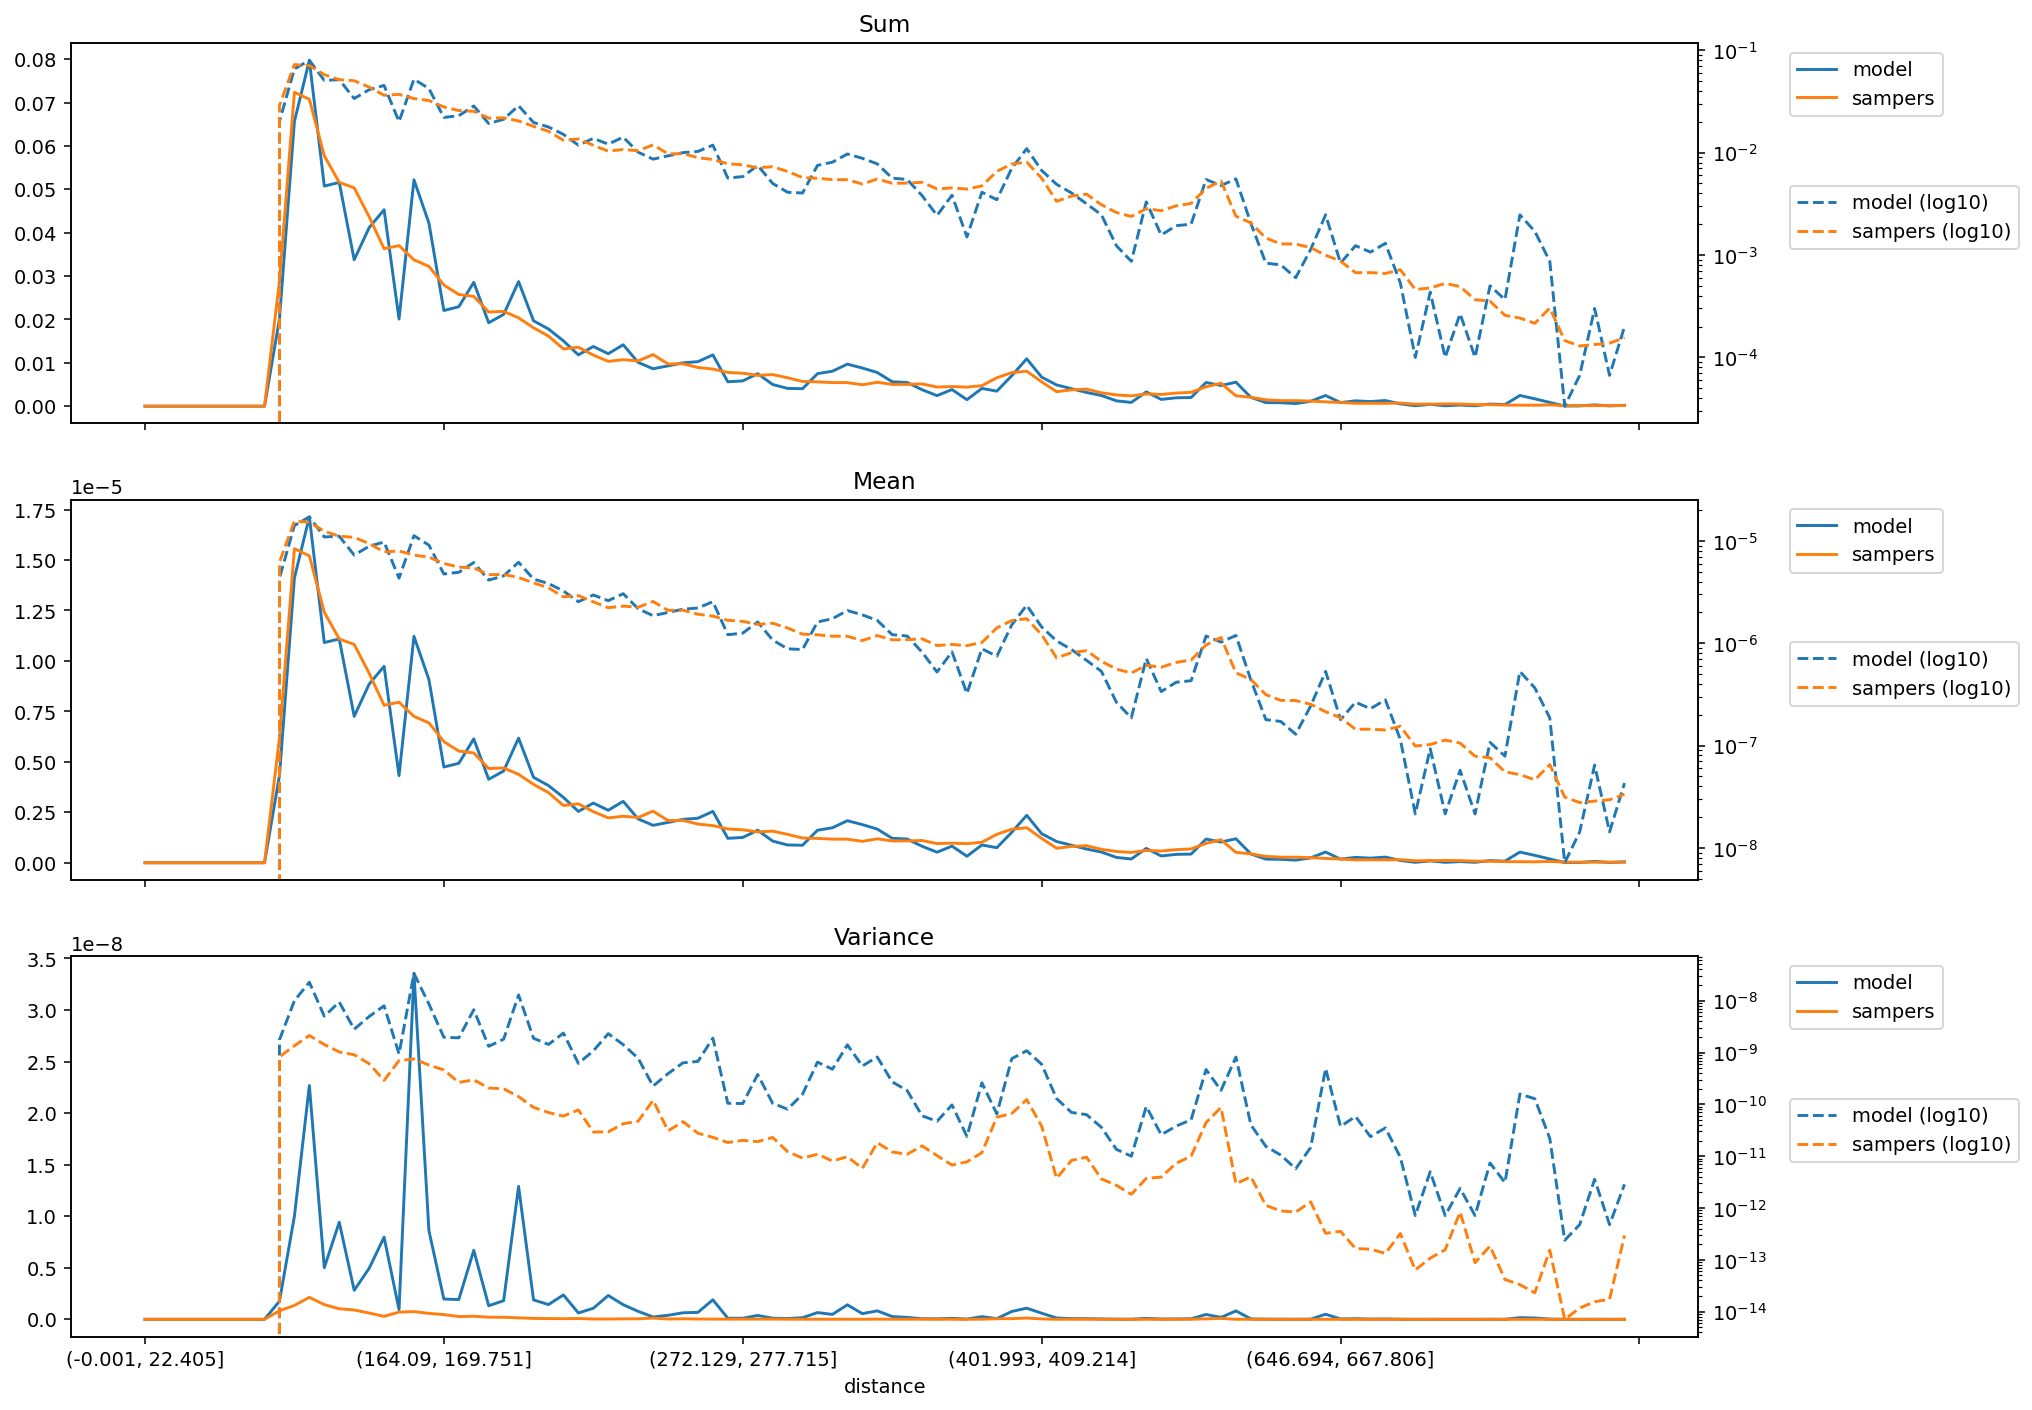

The table this chart was drawn from, first rows:
distance, model_mean, sampers_mean, model_variance, sampers_variance, model_sum, sampers_sum
(-0.001, 22.405], 0.0, 0.0, 0.0, 0.0, 0.0, 0.0
(22.405, 35.395], 0.0, 0.0, 0.0, 0.0, 0.0, 0.0
(35.395, 46.554], 0.0, 0.0, 0.0, 0.0, 0.0, 0.0
(46.554, 56.061], 0.0, 0.0, 0.0, 0.0, 0.0, 0.0
(56.061, 64.93], 0.0, 0.0, 0.0, 0.0, 0.0, 0.0
(64.93, 73.165], 0.0, 0.0, 0.0, 0.0, 0.0, 0.0
(73.165, 80.94], 0.0, 0.0, 0.0, 0.0, 0.0, 0.0
(80.94, 88.329], 0.0, 0.0, 0.0, 0.0, 0.0, 0.0
(88.329, 95.338], 0.0, 0.0, 0.0, 0.0, 0.0, 0.0
(95.338, 102.07], 4.32601304123902e-06, 6.192792357374794e-06, 1.7585698628711053e-09, 8.269654227575826e-10, 0.02012, 0.02881
(102.07, 108.851], 1.4115746975593663e-05, 1.556160357802473e-05, 9.99716499969358e-09, 1.3481193735109069e-09, 0.06564, 0.07236
(108.851, 115.402], 1.713931988027306e-05, 1.5208645404943396e-05, 2.267272642777425e-08, 2.1294990960053437e-09, 0.07973, 0.07075
(115.402, 121.788], 1.0912833829354918e-05, 1.2410702300204675e-05, 5.011352585942342e-09, 1.4257004942528276e-09, 0.05074, 0.05771
(121.788, 128.103], 1.1087198986486723e-05, 1.1090356787066763e-05, 9.410817169278286e-09, 1.0244614205130734e-09, 0.05158, 0.05159
(128.103, 134.5], 7.255382799296562e-06, 1.0818847826977324e-05, 2.8133030208201814e-09, 9.051205725168814e-10, 0.03375, 0.05033
(134.5, 140.658], 8.849211936476255e-06, 9.393690664845558e-06, 4.943253128863028e-09, 6.090312018887234e-10, 0.04115, 0.04368
(140.658, 146.534], 9.733529342787766e-06, 7.802111302264957e-06, 7.963185241659975e-09, 2.9030103230061175e-10, 0.04528, 0.0363
(146.534, 152.416], 4.3188507679919316e-06, 7.957485654661721e-06, 9.368209506840217e-10, 6.985824407454098e-10, 0.02009, 0.03702
(152.416, 158.282], 1.1220944042527786e-05, 7.254236166114963e-06, 3.3540059183028484e-08, 7.501146011292579e-10, 0.05218, 0.03373
(158.282, 164.09], 9.074600204056005e-06, 6.929871299732205e-06, 8.601427203716128e-09, 5.727849705756349e-10, 0.04222, 0.03224
(164.09, 169.751], 4.743464212103061e-06, 6.0049731239920705e-06, 1.964252676293322e-09, 4.60799345438569e-10, 0.02206, 0.02792
(169.751, 175.259], 4.927643993994117e-06, 5.533153274959131e-06, 1.919607237039976e-09, 2.650639185300321e-10, 0.02292, 0.02574
(175.259, 180.935], 6.138068172751392e-06, 5.441395931322666e-06, 6.687416362380525e-09, 2.967037296580983e-10, 0.02855, 0.02531
(180.935, 186.282], 4.1344091395520605e-06, 4.667795108193339e-06, 1.3175172016005328e-09, 2.0661709128698505e-10, 0.01923, 0.02171
(186.282, 191.76], 4.548043511898639e-06, 4.698636308826716e-06, 1.8069627901340497e-09, 1.9899892805783059e-10, 0.02116, 0.02186
(191.76, 197.086], 6.176534971046591e-06, 4.3793613418837275e-06, 1.2888186244751491e-08, 1.4081329463551054e-10, 0.02872, 0.02036
(197.086, 202.626], 4.232903489026914e-06, 3.884303189212294e-06, 1.8813377151006967e-09, 8.731286961850326e-11, 0.01969, 0.01807
(202.626, 207.999], 3.824653913943105e-06, 3.473827274285173e-06, 1.4318323408046506e-09, 6.944606518036766e-11, 0.01779, 0.01616
(207.999, 213.47], 3.238739915212359e-06, 2.8383754234949808e-06, 2.364543735177139e-09, 5.932119069624611e-11, 0.01506, 0.0132
(213.47, 218.954], 2.5426070027149862e-06, 2.9208095624166583e-06, 6.172316193912375e-10, 7.797658138878513e-11, 0.01183, 0.01359
(218.954, 224.269], 2.9580188510458797e-06, 2.5333161975128545e-06, 1.0717994146771898e-09, 2.9272249294715746e-11, 0.01376, 0.01178
(224.269, 229.603], 2.6010234274824942e-06, 2.221801418131194e-06, 2.3111971166016228e-09, 2.945764911753588e-11, 0.01209, 0.01033
(229.603, 234.752], 3.0439661300108943e-06, 2.3036041664366014e-06, 1.4169070625453836e-09, 4.220654495055603e-11, 0.01416, 0.01072
(234.752, 239.974], 2.1711021997994397e-06, 2.243812174745299e-06, 7.744669422414429e-10, 4.7285293339871624e-11, 0.0101, 0.01043
(239.974, 245.254], 1.8550287709948787e-06, 2.5567561115213945e-06, 2.249847842577666e-10, 1.1969508164250534e-10, 0.00863, 0.01189
(245.254, 250.51], 1.9982742359365667e-06, 2.092718570582739e-06, 3.9103855507566805e-10, 3.081020300259618e-11, 0.009296, 0.009735
(250.51, 255.844], 2.149606138415288e-06, 2.1006197887709762e-06, 6.32477990493944e-10, 4.638115250014411e-11, 0.009996, 0.009768
(255.844, 261.162], 2.2059801601020143e-06, 1.9176512200563327e-06, 6.734905529614594e-10, 2.7685960395894607e-11, 0.01026, 0.008921
(261.162, 266.661], 2.5437005971247542e-06, 1.8402540986598523e-06, 1.894559468346585e-09, 2.3068510768795885e-11, 0.01183, 0.008557
(266.661, 272.129], 1.210424178757277e-06, 1.6727634504054023e-06, 1.0475175982122663e-10, 1.8335710085135267e-11, 0.005631, 0.007782
(272.129, 277.715], 1.2533978182397837e-06, 1.6336300869643858e-06, 1.0369109629606719e-10, 2.016567845476246e-11, 0.005831, 0.0076
(277.715, 283.342], 1.6122046038114672e-06, 1.5276091043577443e-06, 3.7588718201791825e-10, 1.907688691572736e-11, 0.007497, 0.007103
(283.342, 289.14], 1.074340987062672e-06, 1.566019138558463e-06, 1.0482405446650719e-10, 2.2974484310044803e-11, 0.004998, 0.007285
(289.14, 295.075], 8.809596093913908e-07, 1.4062204573210307e-06, 8.061714941541485e-11, 1.2246342458770142e-11, 0.004098, 0.006542
(295.075, 301.331], 8.670078091608333e-07, 1.226462396396192e-06, 1.5661273931174336e-10, 9.167281121123304e-12, 0.004032, 0.005703
(301.331, 307.68], 1.611511480594007e-06, 1.2066004466645521e-06, 6.521300763993165e-10, 1.0888827349208815e-11, 0.007497, 0.005613
(307.68, 313.891], 1.7340156183216666e-06, 1.1702861559200128e-06, 4.760113514309727e-10, 8.05710686558473e-12, 0.008063, 0.005442
(313.891, 320.547], 2.0842215149015795e-06, 1.168282066546124e-06, 1.4065536894441511e-09, 9.755763912622663e-12, 0.009696, 0.005435
(320.547, 326.988], 1.8908401372303015e-06, 1.0605425208526072e-06, 5.492307834855693e-10, 5.8194679078955945e-12, 0.008796, 0.004934
(326.988, 333.082], 1.6695274341692084e-06, 1.1868473198862642e-06, 8.203316361301755e-10, 1.8202795901027372e-11, 0.007763, 0.005519
(333.082, 339.529], 1.2104241787572764e-06, 1.0792834048890106e-06, 2.708802368162912e-10, 1.2046159741154847e-11, 0.005631, 0.005021
(339.529, 346.178], 1.1751180223336917e-06, 1.0826649371341844e-06, 1.8487736018328225e-10, 1.089654184873382e-11, 0.005464, 0.005034
(346.178, 352.733], 8.164991501676305e-07, 1.1028895390242016e-06, 5.996053228809556e-11, 1.5774856754920666e-11, 0.003798, 0.005131
(352.733, 359.7], 5.228459470371668e-07, 9.487637302098885e-07, 4.7225951101030286e-11, 1.0263968625041321e-11, 0.002432, 0.004414
(359.7, 366.652], 8.240156863925276e-07, 9.721906226657364e-07, 9.746478541337991e-11, 6.7230594214374655e-12, 0.003832, 0.004521
(366.652, 373.677], 3.2230229611880144e-07, 9.463290641447735e-07, 2.4003823286722815e-11, 7.779367141941397e-12, 0.001499, 0.004402
(373.677, 380.777], 8.809596093913908e-07, 1.0158893633057778e-06, 2.596349047980505e-10, 1.1659862416405969e-11, 0.004098, 0.004726
(380.777, 387.825], 7.451967946506337e-07, 1.4095898958598988e-06, 6.535143721721042e-11, 5.6544094525315566e-11, 0.003465, 0.006555
(387.825, 394.882], 1.5112396551348248e-06, 1.663909184527733e-06, 7.603313015906736e-10, 6.654690381948562e-11, 0.00703, 0.007741
(394.882, 401.993], 2.35023604466738e-06, 1.734998875445846e-06, 1.0819386387334963e-09, 1.2339974780424879e-10, 0.01093, 0.008068
... 40 more rows
